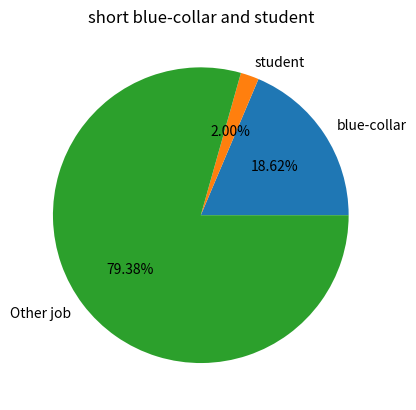
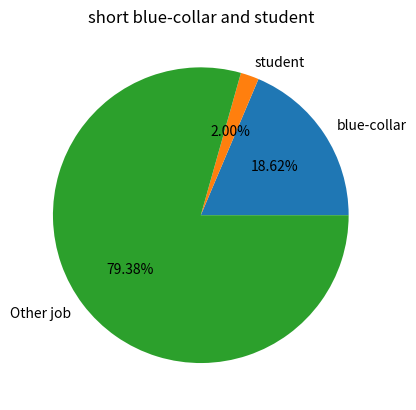

Reproduce these figures in Python, in order.
#!/usr/bin/env python
# coding: utf-8

# In[3]:


# -*- coding: utf-8 -*-
import numpy as np  
import matplotlib.mlab as mlab  
import matplotlib.pyplot as plt  
labels=["blue-collar","student","Other job"]
X=[5670,609,24166]  
 
fig = plt.figure()
plt.pie(X,labels=labels,autopct='%1.2f%%') #画饼图（数据，数据对应的标签，百分数保留两位小数点）
plt.title("short blue-collar and student")
plt.show()  
plt.savefig("3.jpg")


# In[ ]:


import numpy as np  
import matplotlib.mlab as mlab  
import matplotlib.pyplot as plt  
labels=["blue-collar","student","Other job"]
X=[5670,609,24166]  
 
fig = plt.figure()
plt.pie(X,labels=labels,autopct='%1.2f%%') #画饼图（数据，数据对应的标签，百分数保留两位小数点）
plt.title("short blue-collar and student")
plt.show()  
plt.savefig("3.jpg")

